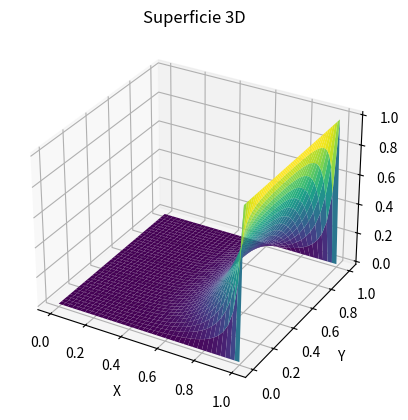

The matplotlib source for this figure: (Note: this script raises an exception after producing the figure.)
import numpy as np
import matplotlib.pyplot as plt
from mpl_toolkits.mplot3d import Axes3D

a = 0
b = 1
c = 0
d = 1
N = 40
M = 40
h = (b - a) / N
k = (d - c) / M
w = [[0 for i in range(N + 1)] for j in range(M + 1)]

def f(i, j):
    return 0

# Aquí introducimos los datos de contorno
for i in range(1, N):
    w[i][0] = 0
    w[i][M] = 1

for j in range(1, M):
    w[0][j] = 0
    w[N][j] = 0

for p in range(100):
    for i in range(1, N):
        for j in range(1, M):
            w[i][j] = (k ** 2 * (w[i + 1][j] + w[i - 1][j]) + h ** 2 * (w[i][j + 1] + w[i][j - 1]) - (h * k) ** 2 * f(i, j)) / (2 * (h ** 2 + k ** 2))

# Definir los puntos x, y, z para la superficie
x = np.linspace(a, b, M + 1)
y = np.linspace(c, d, N + 1)
x, y = np.meshgrid(x, y)
z = np.array(w)

# Crear la figura y el eje 3D
fig = plt.figure()
ax = fig.add_subplot(111, projection='3d')

# Trazar la superficie
ax.plot_surface(x, y, z, cmap='viridis')

# Configurar etiquetas
ax.set_xlabel('X')
ax.set_ylabel('Y')
ax.set_zlabel('Z')
ax.set_title('Superficie 3D')

# Mostrar el gráfico
plt.savefig('img/Poisson.png')
plt.show()
